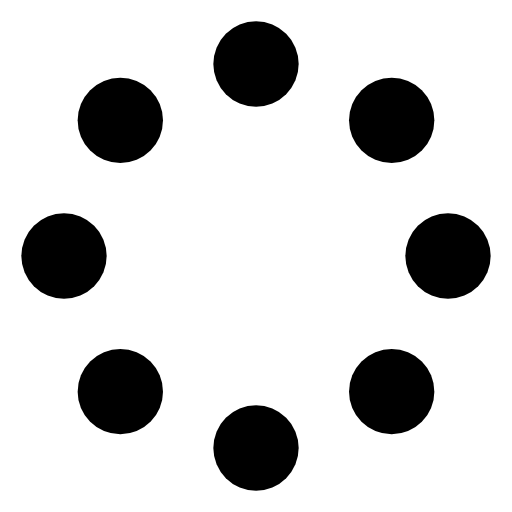
t = 0.00 s
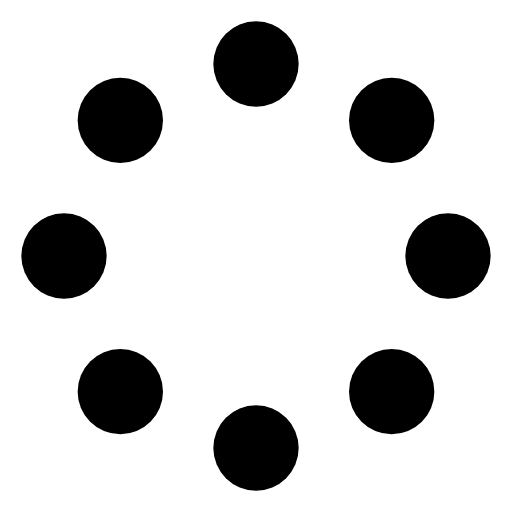
t = 0.38 s
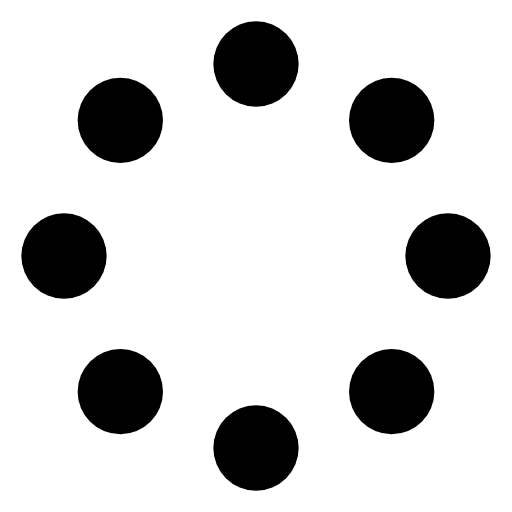
t = 0.75 s
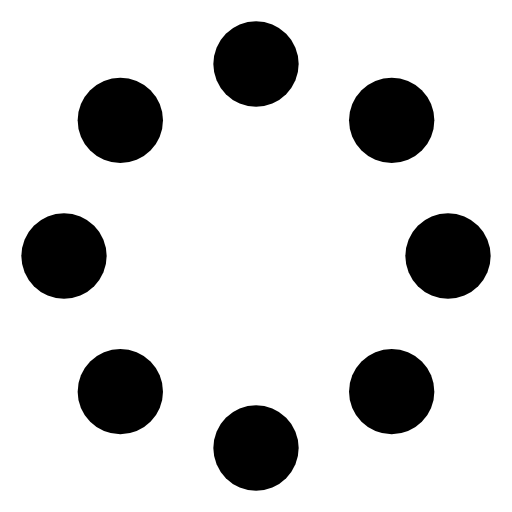
t = 1.13 s

The animated SVG that drew these frames (rendered in a browser with its animation timeline set to each time). Animation: 1 SMIL element (animateTransform=1); one cycle of 1.50 s, repeats indefinitely.

<svg xmlns="http://www.w3.org/2000/svg" width="1em" height="1em" viewBox="0 0 24 24"><g><circle cx="3" cy="12" r="2" fill="currentColor"/><circle cx="21" cy="12" r="2" fill="currentColor"/><circle cx="12" cy="21" r="2" fill="currentColor"/><circle cx="12" cy="3" r="2" fill="currentColor"/><circle cx="5.64" cy="5.64" r="2" fill="currentColor"/><circle cx="18.36" cy="18.36" r="2" fill="currentColor"/><circle cx="5.64" cy="18.36" r="2" fill="currentColor"/><circle cx="18.36" cy="5.64" r="2" fill="currentColor"/><animateTransform attributeName="transform" dur="1.5s" repeatCount="indefinite" type="rotate" values="0 12 12;360 12 12"/></g></svg>